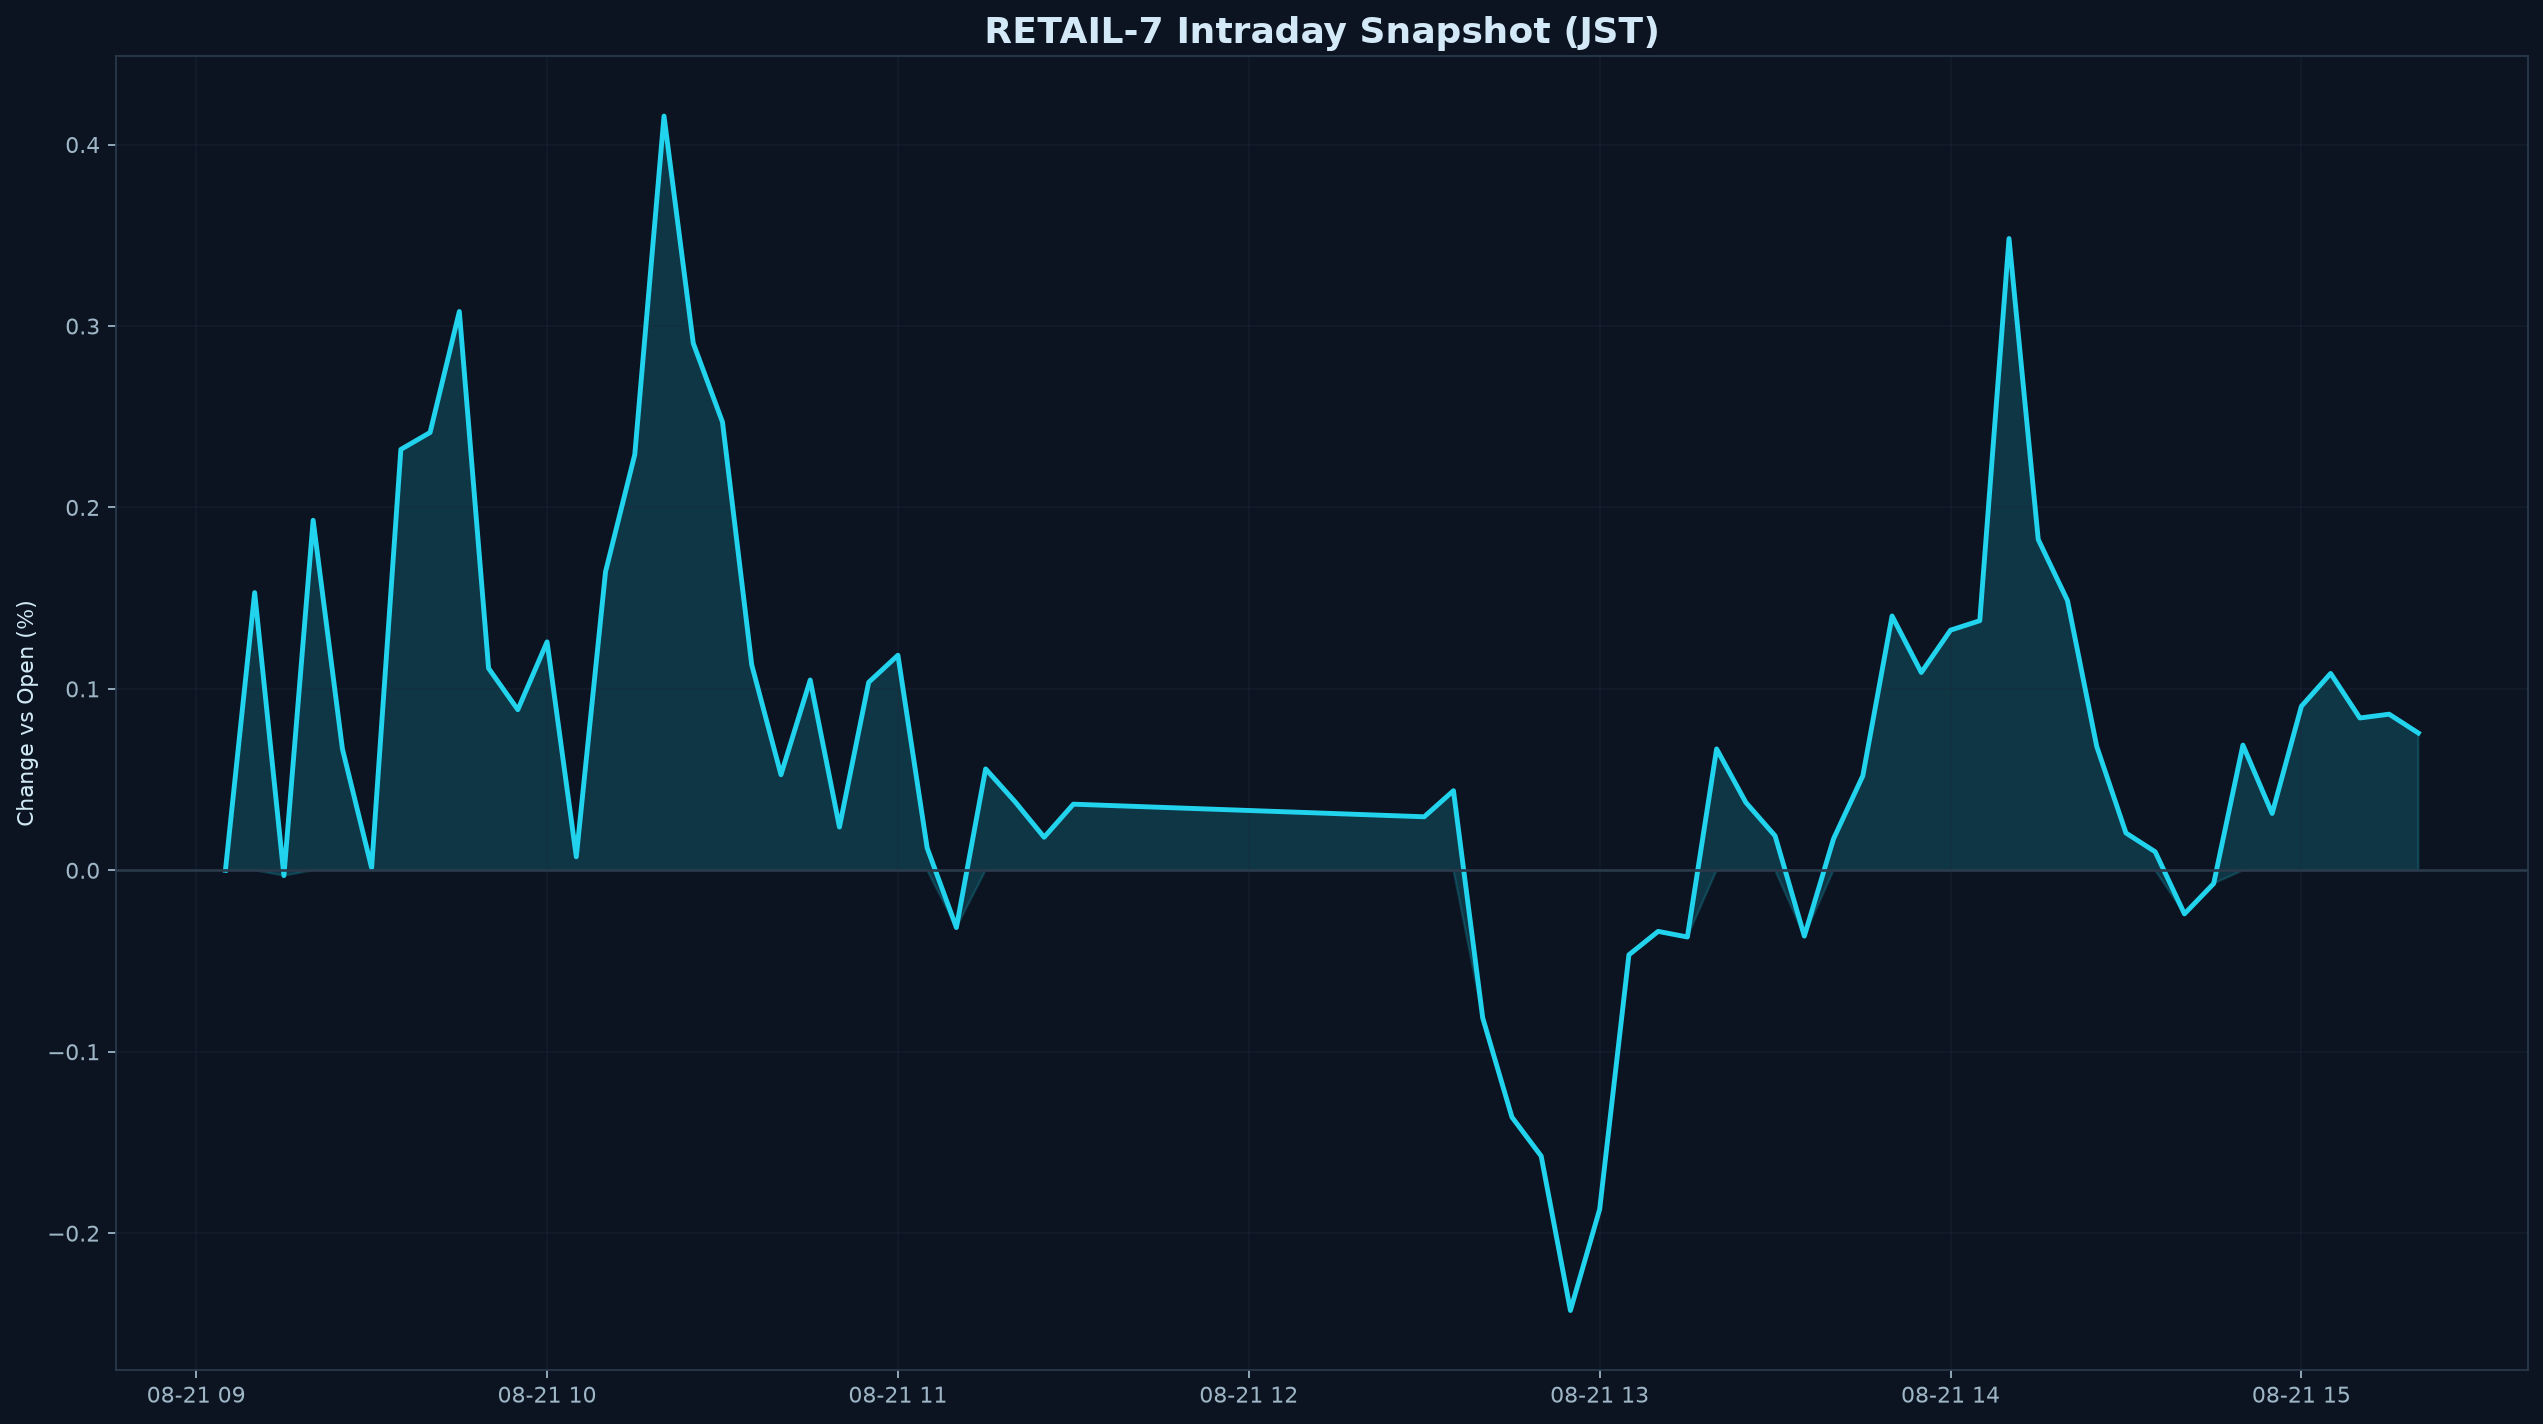

Data behind this chart, as committed beside it:
datetime_jst, pct
2026-08-21 09:05:00+09:00, 0.000000
2026-08-21 09:10:00+09:00, 0.153
2026-08-21 09:15:00+09:00, -0.002923
2026-08-21 09:20:00+09:00, 0.1929
2026-08-21 09:25:00+09:00, 0.06701
2026-08-21 09:30:00+09:00, 0.001358
2026-08-21 09:35:00+09:00, 0.232
2026-08-21 09:40:00+09:00, 0.2413
2026-08-21 09:45:00+09:00, 0.308
2026-08-21 09:50:00+09:00, 0.1113
2026-08-21 09:55:00+09:00, 0.08851
2026-08-21 10:00:00+09:00, 0.1259
2026-08-21 10:05:00+09:00, 0.007441
2026-08-21 10:10:00+09:00, 0.1646
2026-08-21 10:15:00+09:00, 0.2291
2026-08-21 10:20:00+09:00, 0.4157
2026-08-21 10:25:00+09:00, 0.2905
2026-08-21 10:30:00+09:00, 0.247
2026-08-21 10:35:00+09:00, 0.1132
2026-08-21 10:40:00+09:00, 0.0527
2026-08-21 10:45:00+09:00, 0.1049
2026-08-21 10:50:00+09:00, 0.02383
2026-08-21 10:55:00+09:00, 0.1036
2026-08-21 11:00:00+09:00, 0.1185
2026-08-21 11:05:00+09:00, 0.01231
2026-08-21 11:10:00+09:00, -0.03154
2026-08-21 11:15:00+09:00, 0.05588
2026-08-21 11:20:00+09:00, 0.03792
2026-08-21 11:25:00+09:00, 0.01822
2026-08-21 11:30:00+09:00, 0.03645
2026-08-21 12:30:00+09:00, 0.0295
2026-08-21 12:35:00+09:00, 0.04389
2026-08-21 12:40:00+09:00, -0.08129
2026-08-21 12:45:00+09:00, -0.1361
2026-08-21 12:50:00+09:00, -0.1575
2026-08-21 12:55:00+09:00, -0.2426
2026-08-21 13:00:00+09:00, -0.1868
2026-08-21 13:05:00+09:00, -0.04659
2026-08-21 13:10:00+09:00, -0.03366
2026-08-21 13:15:00+09:00, -0.03676
2026-08-21 13:20:00+09:00, 0.06692
2026-08-21 13:25:00+09:00, 0.03739
2026-08-21 13:30:00+09:00, 0.01899
2026-08-21 13:35:00+09:00, -0.03626
2026-08-21 13:40:00+09:00, 0.0174
2026-08-21 13:45:00+09:00, 0.05207
2026-08-21 13:50:00+09:00, 0.1402
2026-08-21 13:55:00+09:00, 0.109
2026-08-21 14:00:00+09:00, 0.1324
2026-08-21 14:05:00+09:00, 0.1376
2026-08-21 14:10:00+09:00, 0.3482
2026-08-21 14:15:00+09:00, 0.1823
2026-08-21 14:20:00+09:00, 0.1487
2026-08-21 14:25:00+09:00, 0.06831
2026-08-21 14:30:00+09:00, 0.02057
2026-08-21 14:35:00+09:00, 0.01021
2026-08-21 14:40:00+09:00, -0.02402
2026-08-21 14:45:00+09:00, -0.007299
2026-08-21 14:50:00+09:00, 0.06901
2026-08-21 14:55:00+09:00, 0.03132
... 5 more rows
